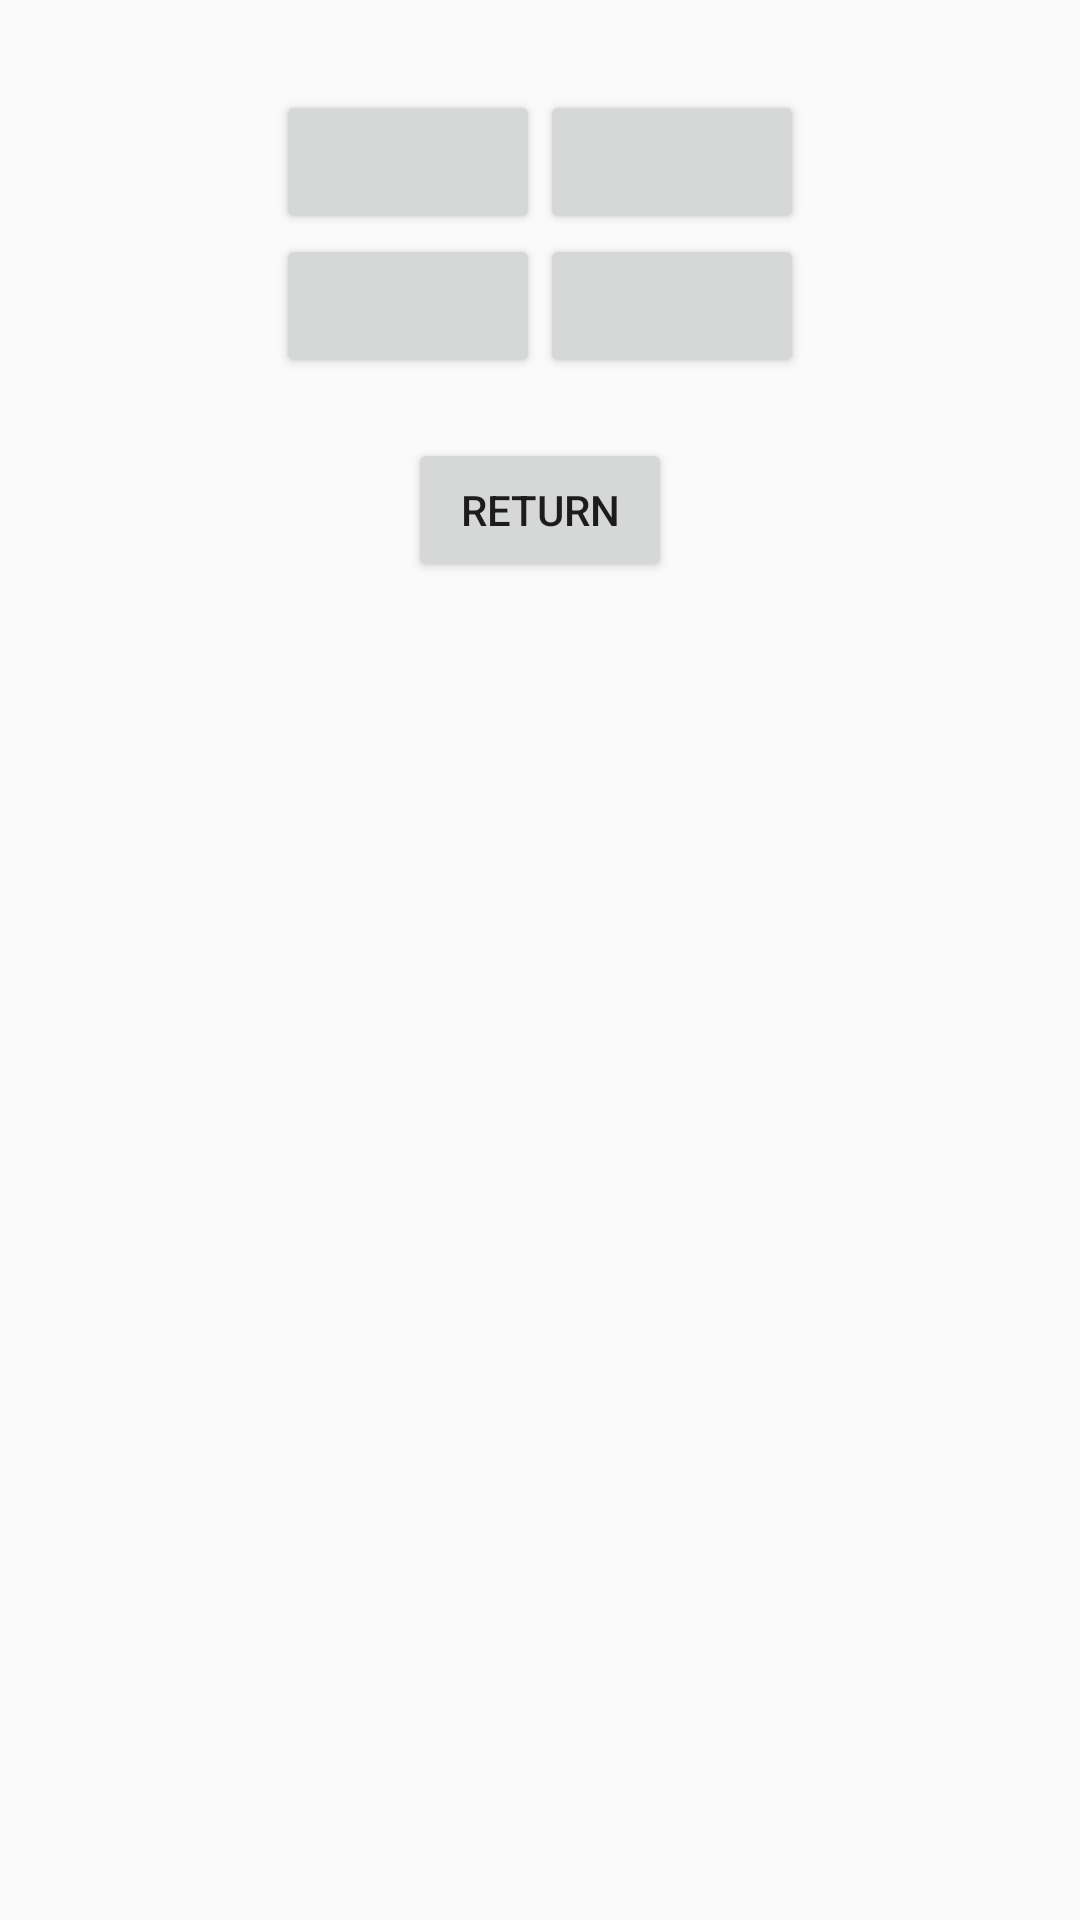

Reconstruct the res/layout file that produces this screen, plus the resources it refers to.
<!-- AndroidManifest.xml: application theme AppTheme -->
<!-- res/layout/activity_game_play.xml -->
<?xml version="1.0" encoding="utf-8"?>
<LinearLayout xmlns:android="http://schemas.android.com/apk/res/android"
    xmlns:tools="http://schemas.android.com/tools"
    android:layout_width="match_parent"
    android:layout_height="match_parent"
    android:paddingBottom="@dimen/activity_vertical_margin"
    android:paddingLeft="@dimen/activity_horizontal_margin"
    android:paddingRight="@dimen/activity_horizontal_margin"
    android:paddingTop="@dimen/activity_vertical_margin"
    android:orientation="vertical"
    tools:context="com.alex.bagofwords.GamePlay"
    android:gravity="left">



    <GridLayout
        android:layout_width="wrap_content"
        android:layout_height="wrap_content"
        android:layout_marginTop="30dp"
        android:layout_gravity="center_horizontal">

        <Button
            android:layout_width="wrap_content"
            android:layout_height="wrap_content"
            android:text=""
            android:id="@+id/firstBtn"
            android:layout_row="0"
            android:layout_column="0" />

        <Button
            android:layout_width="wrap_content"
            android:layout_height="wrap_content"
            android:text=""
            android:id="@+id/secondBtn"
            android:layout_row="0"
            android:layout_column="1" />

        <Button
            android:layout_width="wrap_content"
            android:layout_height="wrap_content"
            android:text=""
            android:id="@+id/thirdBtn"
            android:layout_row="1"
            android:layout_column="0" />

        <Button
            android:layout_width="wrap_content"
            android:layout_height="wrap_content"
            android:text=""
            android:id="@+id/fourthBtn"
            android:layout_row="1"
            android:layout_column="1" />


    </GridLayout>


    <Button
        android:layout_width="wrap_content"
        android:layout_height="wrap_content"
        android:text="Return"
        android:id="@+id/returnBtn"
        android:layout_gravity="center_horizontal"
        android:layout_marginTop="20dp" />
</LinearLayout>
<!-- resources referenced by this layout -->
<resources>
  <style name="AppTheme" parent="Theme.AppCompat.Light.DarkActionBar">
          
          <item name="colorPrimary">@color/colorPrimary</item>
          <item name="colorPrimaryDark">@color/colorPrimaryDark</item>
          <item name="colorAccent">@color/colorAccent</item>
      </style>
  <color name="colorPrimary">#125688</color>
  <color name="colorPrimaryDark">#125688</color>
  <color name="colorAccent">#c8e8ff</color>
</resources>
